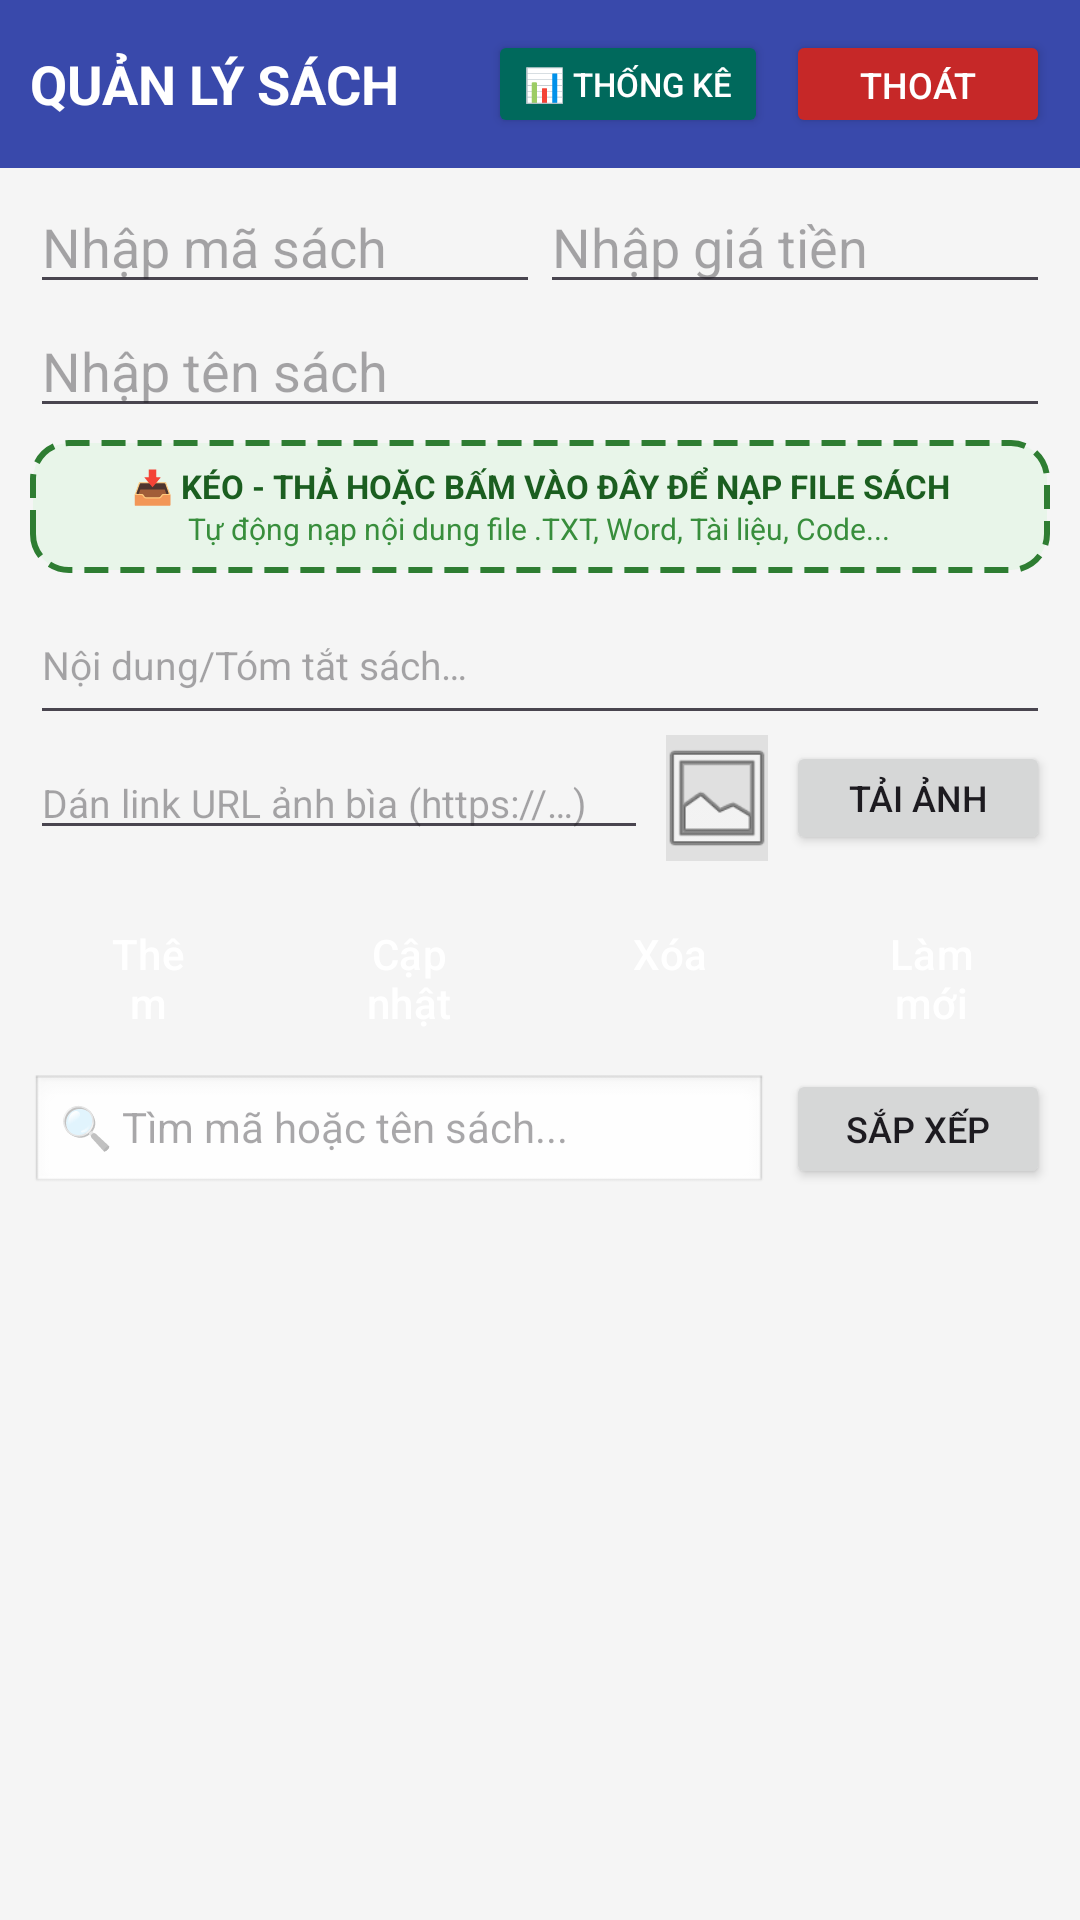

This screen was rendered from an Android layout file. Write that file and the resources it references.
<!-- AndroidManifest.xml: application theme Theme.Tieuluanck -->
<!-- res/layout/activity_main.xml -->
<?xml version="1.0" encoding="utf-8"?>
<LinearLayout xmlns:android="http://schemas.android.com/apk/res/android"
    xmlns:app="http://schemas.android.com/apk/res-auto"
    android:id="@+id/main"
    android:layout_width="match_parent"
    android:layout_height="match_parent"
    android:orientation="vertical"
    android:fitsSystemWindows="true"
    android:background="#F5F5F5">

    
    <LinearLayout
        android:layout_width="match_parent"
        android:layout_height="wrap_content"
        android:background="@color/header_background"
        android:gravity="center_vertical"
        android:padding="10dp">

        <TextView
            android:id="@+id/txtquanly"
            android:layout_width="0dp"
            android:layout_height="wrap_content"
            android:layout_weight="1"
            android:text="@string/quan_ly_sach"
            android:textColor="@android:color/white"
            android:textSize="18sp"
            android:textStyle="bold" />

        <Button
            android:id="@+id/btnDashboard"
            android:layout_width="wrap_content"
            android:layout_height="36dp"
            android:text="📊 Thống kê"
            android:textSize="11sp"
            android:backgroundTint="#00695C"
            android:textColor="@android:color/white"
            android:layout_marginEnd="6dp"/>

        <Button
            android:id="@+id/btnLogout"
            android:layout_width="wrap_content"
            android:layout_height="36dp"
            android:text="@string/thoat"
            android:textSize="12sp"
            android:backgroundTint="#C62828"
            android:textColor="@android:color/white"/>
    </LinearLayout>

    
    <LinearLayout
        android:layout_width="match_parent"
        android:layout_height="wrap_content"
        android:orientation="vertical"
        android:paddingHorizontal="10dp"
        android:paddingTop="4dp">

        <LinearLayout
            android:layout_width="match_parent"
            android:layout_height="wrap_content">
            <EditText
                android:id="@+id/edtmasach"
                android:layout_width="0dp"
                android:layout_height="wrap_content"
                android:layout_weight="1"
                android:hint="@string/nhap_ma_sach"
                android:inputType="text"
                android:importantForAutofill="no"/>
            <EditText
                android:id="@+id/edtgia"
                android:layout_width="0dp"
                android:layout_height="wrap_content"
                android:layout_weight="1"
                android:hint="@string/nhap_gia_tien"
                android:inputType="number"
                android:importantForAutofill="no"/>
        </LinearLayout>

        <EditText
            android:id="@+id/edttensach"
            android:layout_width="match_parent"
            android:layout_height="wrap_content"
            android:hint="@string/nhap_ten_sach"
            android:inputType="textCapWords"
            android:importantForAutofill="no"/>

        
        <LinearLayout
            android:id="@+id/layoutDropzone"
            android:layout_width="match_parent"
            android:layout_height="wrap_content"
            android:orientation="vertical"
            android:gravity="center"
            android:background="@drawable/bg_dropzone_border"
            android:padding="8dp"
            android:layout_marginTop="4dp"
            android:layout_marginBottom="4dp"
            android:clickable="true"
            android:focusable="true">

            <TextView
                android:id="@+id/tvDropzoneTitle"
                android:layout_width="wrap_content"
                android:layout_height="wrap_content"
                android:text="📥 KÉO - THẢ HOẶC BẤM VÀO ĐÂY ĐỂ NẠP FILE SÁCH"
                android:textColor="#1B5E20"
                android:textSize="11sp"
                android:textStyle="bold"
                android:gravity="center" />

            <TextView
                android:layout_width="wrap_content"
                android:layout_height="wrap_content"
                android:text="Tự động nạp nội dung file .TXT, Word, Tài liệu, Code..."
                android:textColor="#388E3C"
                android:textSize="10sp"
                android:gravity="center" />
        </LinearLayout>

        <EditText
            android:id="@+id/edtNoiDung"
            android:layout_width="match_parent"
            android:layout_height="wrap_content"
            android:hint="@string/nhap_noi_dung_hint"
            android:inputType="textMultiLine"
            android:minLines="2"
            android:maxLines="3"
            android:textSize="13sp"
            android:importantForAutofill="no"/>

        
        <LinearLayout
            android:layout_width="match_parent"
            android:layout_height="wrap_content"
            android:gravity="center_vertical"
            android:paddingBottom="4dp">

            <EditText
                android:id="@+id/edtAnhUrl"
                android:layout_width="0dp"
                android:layout_height="wrap_content"
                android:layout_weight="1"
                android:hint="@string/dan_link_url_hint"
                android:inputType="textUri"
                android:singleLine="true"
                android:textSize="13sp"
                android:importantForAutofill="no"/>

            <ImageView
                android:id="@+id/imgPreview"
                android:layout_width="34dp"
                android:layout_height="42dp"
                android:scaleType="centerCrop"
                android:background="#E0E0E0"
                android:src="@android:drawable/ic_menu_gallery"
                android:contentDescription="@string/app_name"
                android:layout_marginHorizontal="6dp"/>

            <Button
                android:id="@+id/btnTaiAnh"
                android:layout_width="wrap_content"
                android:layout_height="38dp"
                android:text="@string/tai_anh"
                android:textSize="12sp"/>
        </LinearLayout>
    </LinearLayout>

    
    <LinearLayout
        android:layout_width="match_parent"
        android:layout_height="wrap_content"
        android:paddingHorizontal="6dp">

        <com.google.android.material.button.MaterialButton
            android:id="@+id/btninsert"
            android:layout_width="0dp"
            android:layout_height="wrap_content"
            android:layout_margin="3dp"
            android:layout_weight="1"
            android:background="@drawable/rounded_button"
            android:text="@string/insert"
            android:textColor="@android:color/white"
            app:backgroundTint="@null" />

        <com.google.android.material.button.MaterialButton
            android:id="@+id/btnupdate"
            android:layout_width="0dp"
            android:layout_height="wrap_content"
            android:layout_margin="3dp"
            android:layout_weight="1"
            android:background="@drawable/rounded_button"
            android:text="@string/update"
            android:textColor="@android:color/white"
            app:backgroundTint="@null" />

        <com.google.android.material.button.MaterialButton
            android:id="@+id/btndelete"
            android:layout_width="0dp"
            android:layout_height="wrap_content"
            android:layout_margin="3dp"
            android:layout_weight="1"
            android:background="@drawable/rounded_button"
            android:text="@string/delete"
            android:textColor="@android:color/white"
            app:backgroundTint="@null" />

        <com.google.android.material.button.MaterialButton
            android:id="@+id/btnquery"
            android:layout_width="0dp"
            android:layout_height="wrap_content"
            android:layout_margin="3dp"
            android:layout_weight="1"
            android:background="@drawable/rounded_button"
            android:text="@string/query"
            android:textColor="@android:color/white"
            app:backgroundTint="@null" />
    </LinearLayout>

    
    <LinearLayout
        android:layout_width="match_parent"
        android:layout_height="wrap_content"
        android:paddingHorizontal="10dp"
        android:paddingVertical="4dp">

        <EditText
            android:id="@+id/edtSearch"
            android:layout_width="0dp"
            android:layout_height="40dp"
            android:layout_weight="1"
            android:hint="@string/tim_kiem_hint"
            android:inputType="text"
            android:importantForAutofill="no"
            android:textSize="14sp"
            android:background="@android:drawable/edit_text"
            android:paddingHorizontal="10dp"/>

        <Button
            android:id="@+id/btnSort"
            android:layout_width="wrap_content"
            android:layout_height="40dp"
            android:layout_marginStart="6dp"
            android:text="@string/sap_xep"
            android:textSize="12sp"/>
    </LinearLayout>

    <ListView
        android:id="@+id/lv"
        android:layout_width="match_parent"
        android:layout_height="0dp"
        android:layout_weight="1"
        android:dividerHeight="4dp" />
</LinearLayout>
<!-- resources referenced by this layout -->
<resources>
  <color name="header_background">#3949AB</color>
  <!-- drawable bg_dropzone_border (drawable) -->
  <?xml version="1.0" encoding="utf-8"?>
  <shape xmlns:android="http://schemas.android.com/apk/res/android"
      android:shape="rectangle">
      <solid android:color="#E8F5E9" />
      <stroke
          android:width="2dp"
          android:color="#2E7D32"
          android:dashWidth="8dp"
          android:dashGap="4dp" />
      <corners android:radius="12dp" />
  </shape>
  <string name="app_name">tieuluanck</string>
  <string name="dan_link_url_hint">Dán link URL ảnh bìa (https://…)</string>
  <string name="delete">Xóa</string>
  <string name="insert">Thêm</string>
  <string name="nhap_gia_tien">Nhập giá tiền</string>
  <string name="nhap_ma_sach">Nhập mã sách</string>
  <string name="nhap_noi_dung_hint">Nội dung/Tóm tắt sách…</string>
  <string name="nhap_ten_sach">Nhập tên sách</string>
  <string name="quan_ly_sach">QUẢN LÝ SÁCH</string>
  <string name="query">Làm mới</string>
  <string name="sap_xep">Sắp xếp</string>
  <string name="tai_anh">Tải ảnh</string>
  <string name="thoat">Thoát</string>
  <string name="tim_kiem_hint">🔍 Tìm mã hoặc tên sách...</string>
  <string name="update">Cập nhật</string>
  <style name="Theme.Tieuluanck" parent="Base.Theme.Tieuluanck" />
  <style name="Base.Theme.Tieuluanck" parent="Theme.Material3.DayNight.NoActionBar">
          <item name="colorPrimary">@color/md_primary</item>
          <item name="colorOnPrimary">@color/md_on_primary</item>
          <item name="colorPrimaryContainer">@color/md_primary_container</item>
          <item name="colorOnPrimaryContainer">@color/md_on_primary_container</item>
          <item name="colorSecondary">@color/md_secondary</item>
          <item name="colorOnSecondary">@color/md_on_secondary</item>
          <item name="colorSecondaryContainer">@color/md_secondary_container</item>
          <item name="colorOnSecondaryContainer">@color/md_on_secondary_container</item>
          <item name="android:colorBackground">@color/md_surface_bg</item>
          <item name="colorSurface">@color/md_surface_card</item>
          <item name="colorSurfaceVariant">@color/md_surface_variant</item>
          <item name="colorOnSurface">@color/md_text_primary</item>
          <item name="colorOnSurfaceVariant">@color/md_text_secondary</item>
          <item name="colorOutline">@color/md_outline</item>
          <item name="android:statusBarColor">@android:color/transparent</item>
          <item name="android:navigationBarColor">@android:color/transparent</item>
      </style>
  <color name="md_primary">#3949AB</color>
  <color name="md_on_primary">#FFFFFF</color>
  <color name="md_primary_container">#E0E4FF</color>
  <color name="md_on_primary_container">#0F1B66</color>
  <color name="md_secondary">#D97706</color>
  <color name="md_on_secondary">#FFFFFF</color>
  <color name="md_secondary_container">#FEF3C7</color>
  <color name="md_on_secondary_container">#78350F</color>
  <color name="md_surface_bg">#F6F7FB</color>
  <color name="md_surface_card">#FFFFFF</color>
  <color name="md_surface_variant">#ECEFF6</color>
  <color name="md_text_primary">#161925</color>
  <color name="md_text_secondary">#5B6275</color>
  <color name="md_outline">#DCE1EE</color>
</resources>
